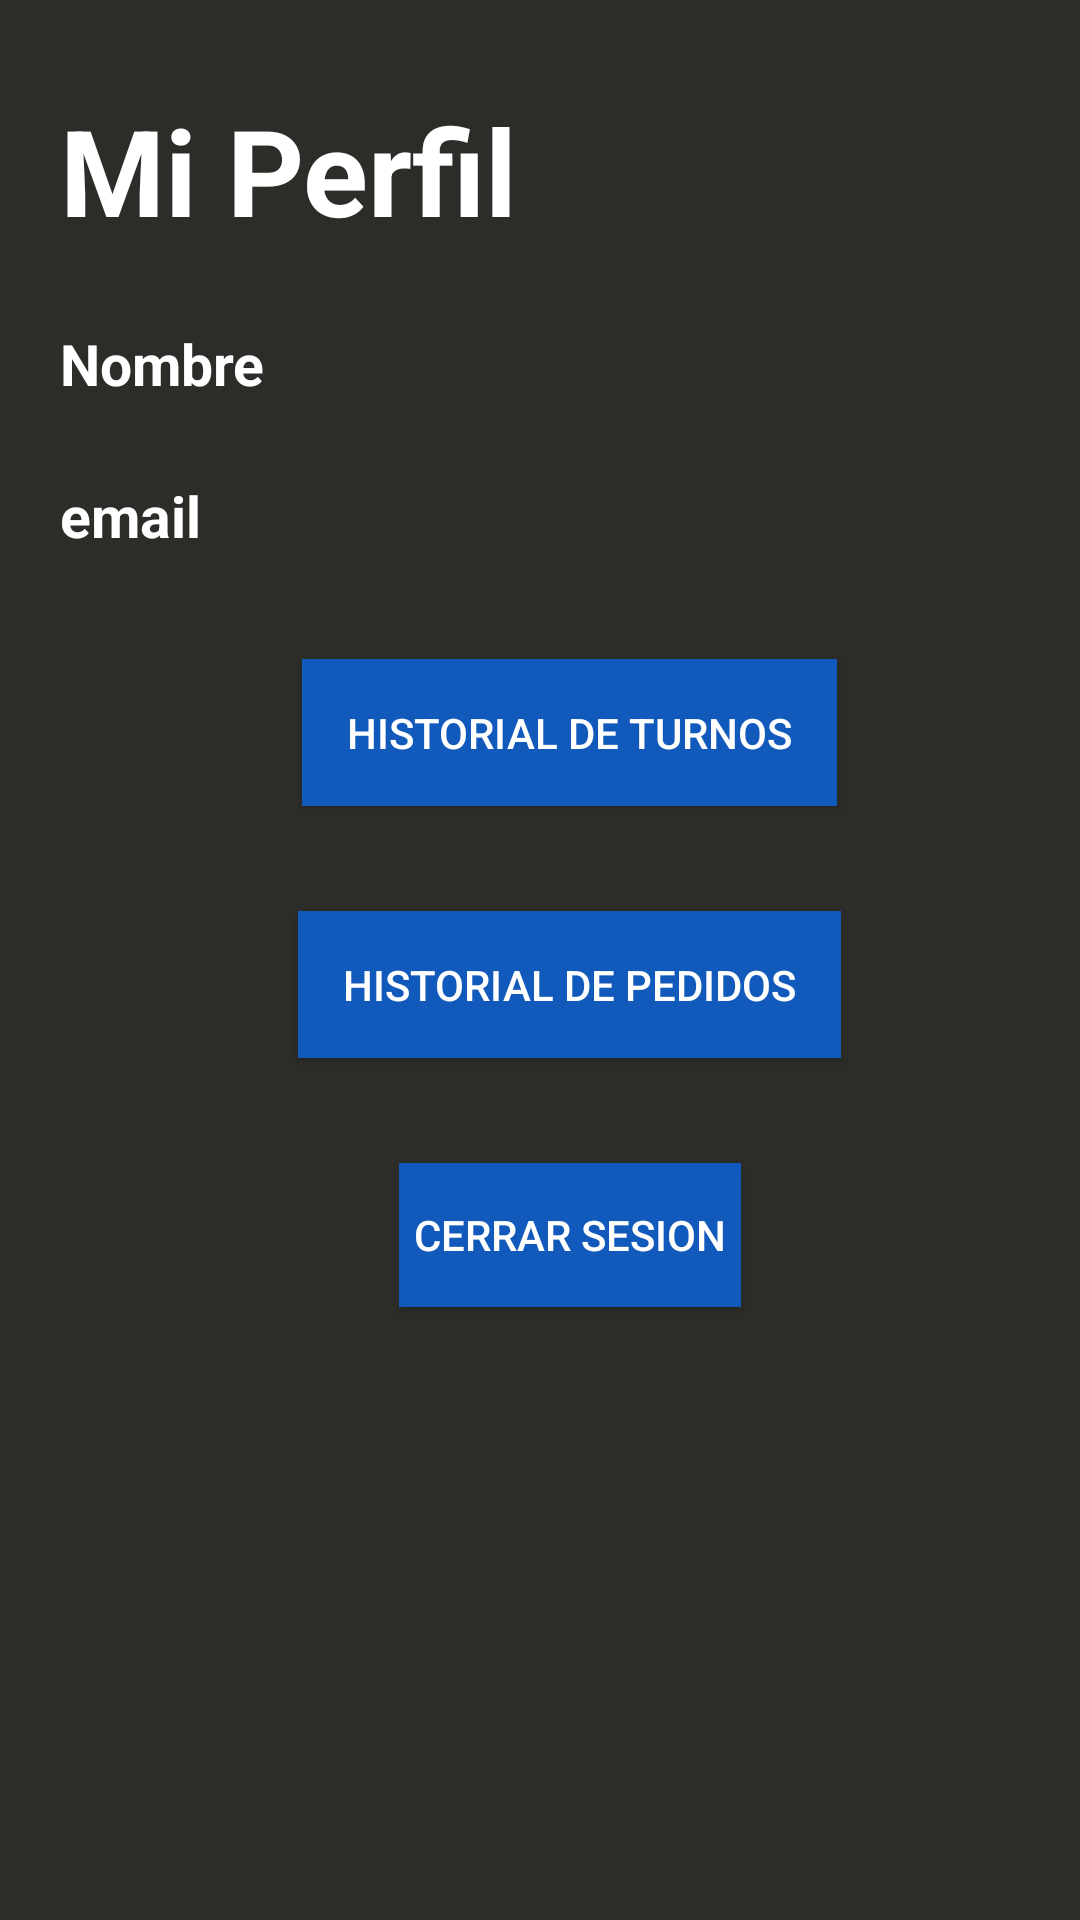

Here is an Android app screen rendered from its layout file. Give the layout XML and the strings, colors and styles it references.
<!-- AndroidManifest.xml: application theme AppTheme -->
<!-- res/layout/fragment_profile.xml -->
<?xml version="1.0" encoding="utf-8"?>
<LinearLayout xmlns:android="http://schemas.android.com/apk/res/android"
    xmlns:tools="http://schemas.android.com/tools"
    android:layout_width="match_parent"
    android:layout_height="match_parent"
    tools:context=".FragmentProfile"
    android:background="@color/fondo"
    android:orientation="vertical">

    <LinearLayout
        android:layout_width="match_parent"
        android:layout_height="match_parent"
        android:orientation="vertical"
        android:layout_marginStart="20dp"
        android:layout_marginTop="30dp">

    
        <TextView
            android:layout_width="wrap_content"
            android:layout_height="wrap_content"
            android:text="Mi Perfil"
            android:textSize="40sp"
            android:textStyle="bold"
            android:textColor="@color/white"/>
        <TextView
            android:id="@+id/tvNombreP"
            android:layout_width="wrap_content"
            android:layout_height="wrap_content"
            android:text="Nombre"
            android:textSize="19sp"
            android:textStyle="bold"
            android:textColor="@color/white"
            android:layout_marginTop="25dp"/>

        <TextView
            android:id="@+id/tvEmailP"
            android:layout_width="match_parent"
            android:layout_height="wrap_content"
            android:text="email"
            android:textSize="19sp"
            android:textStyle="bold"
            android:textColor="@color/white"
            android:layout_marginTop="25dp"/>

        <Button
            android:id="@+id/bHistorial"
            android:layout_width="wrap_content"
            android:layout_height="wrap_content"
            android:text="Historial de Turnos"
            android:background="@color/colorPrimary"
            android:textColor="@color/white"
            android:padding="15dp"
            android:layout_gravity="center"
            android:layout_marginTop="35dp"/>
        <Button
            android:id="@+id/bHPedidos"
            android:layout_width="wrap_content"
            android:layout_height="wrap_content"
            android:text="Historial de Pedidos"
            android:background="@color/colorPrimary"
            android:textColor="@color/white"
            android:padding="15dp"
            android:layout_gravity="center"
            android:layout_marginTop="35dp"/>

        <Button
            android:id="@+id/buttonCerrarSesion"
            android:layout_width="wrap_content"
            android:layout_height="wrap_content"
            android:layout_gravity="center"
            android:text="@string/cerrar_sesion"
            android:background="@color/colorPrimary"
            android:textColor="@color/white"
            android:padding="5dp"
            android:layout_marginTop="35dp"/>


    </LinearLayout>


</LinearLayout>
<!-- resources referenced by this layout -->
<resources>
  <color name="colorPrimary">#1259BC</color>
  <color name="fondo">#2C2C29</color>
  <color name="white">#FFFFFF</color>
  <string name="cerrar_sesion">Cerrar Sesion</string>
  <style name="AppTheme" parent="Theme.AppCompat.Light.NoActionBar">
          <item name="colorPrimary">@color/colorPrimary</item>
          <item name="colorPrimaryDark">@color/fondo</item>
  
      </style>
</resources>
